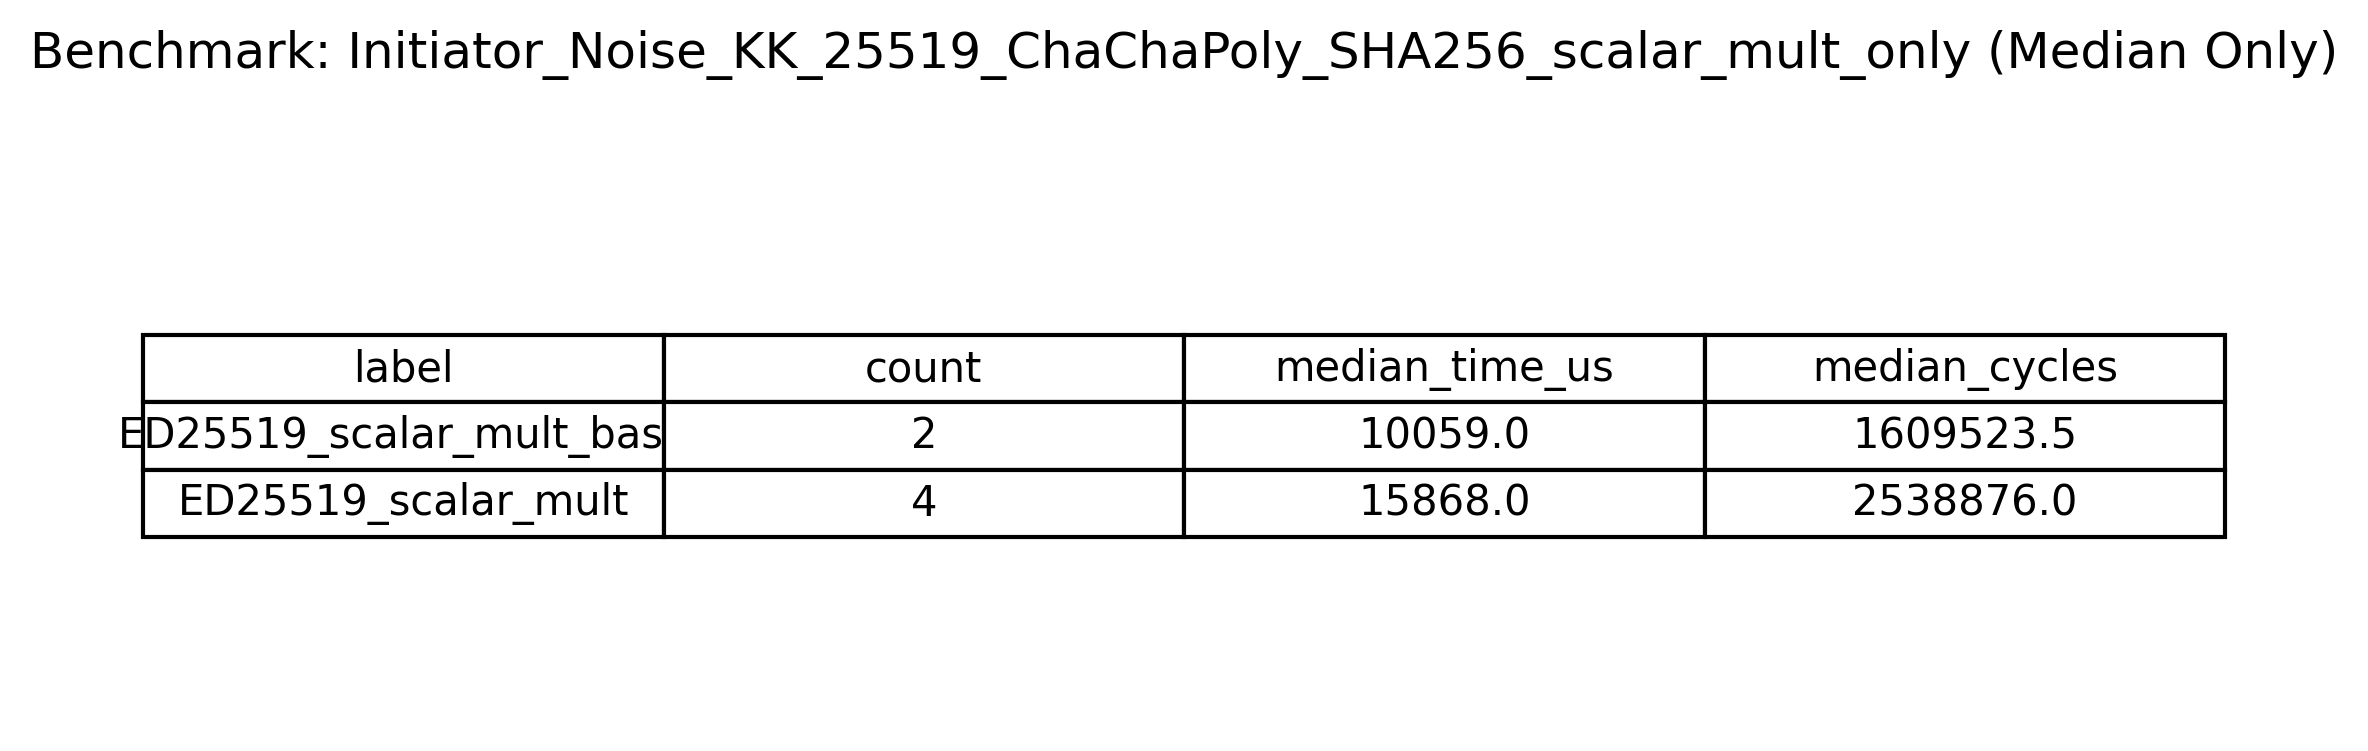

The data file committed next to this chart (first rows):
label, count, median_time_us, median_cycles
ED25519_scalar_mult_base, 2, 10059, 1609524
ED25519_scalar_mult, 4, 15868, 2538876
